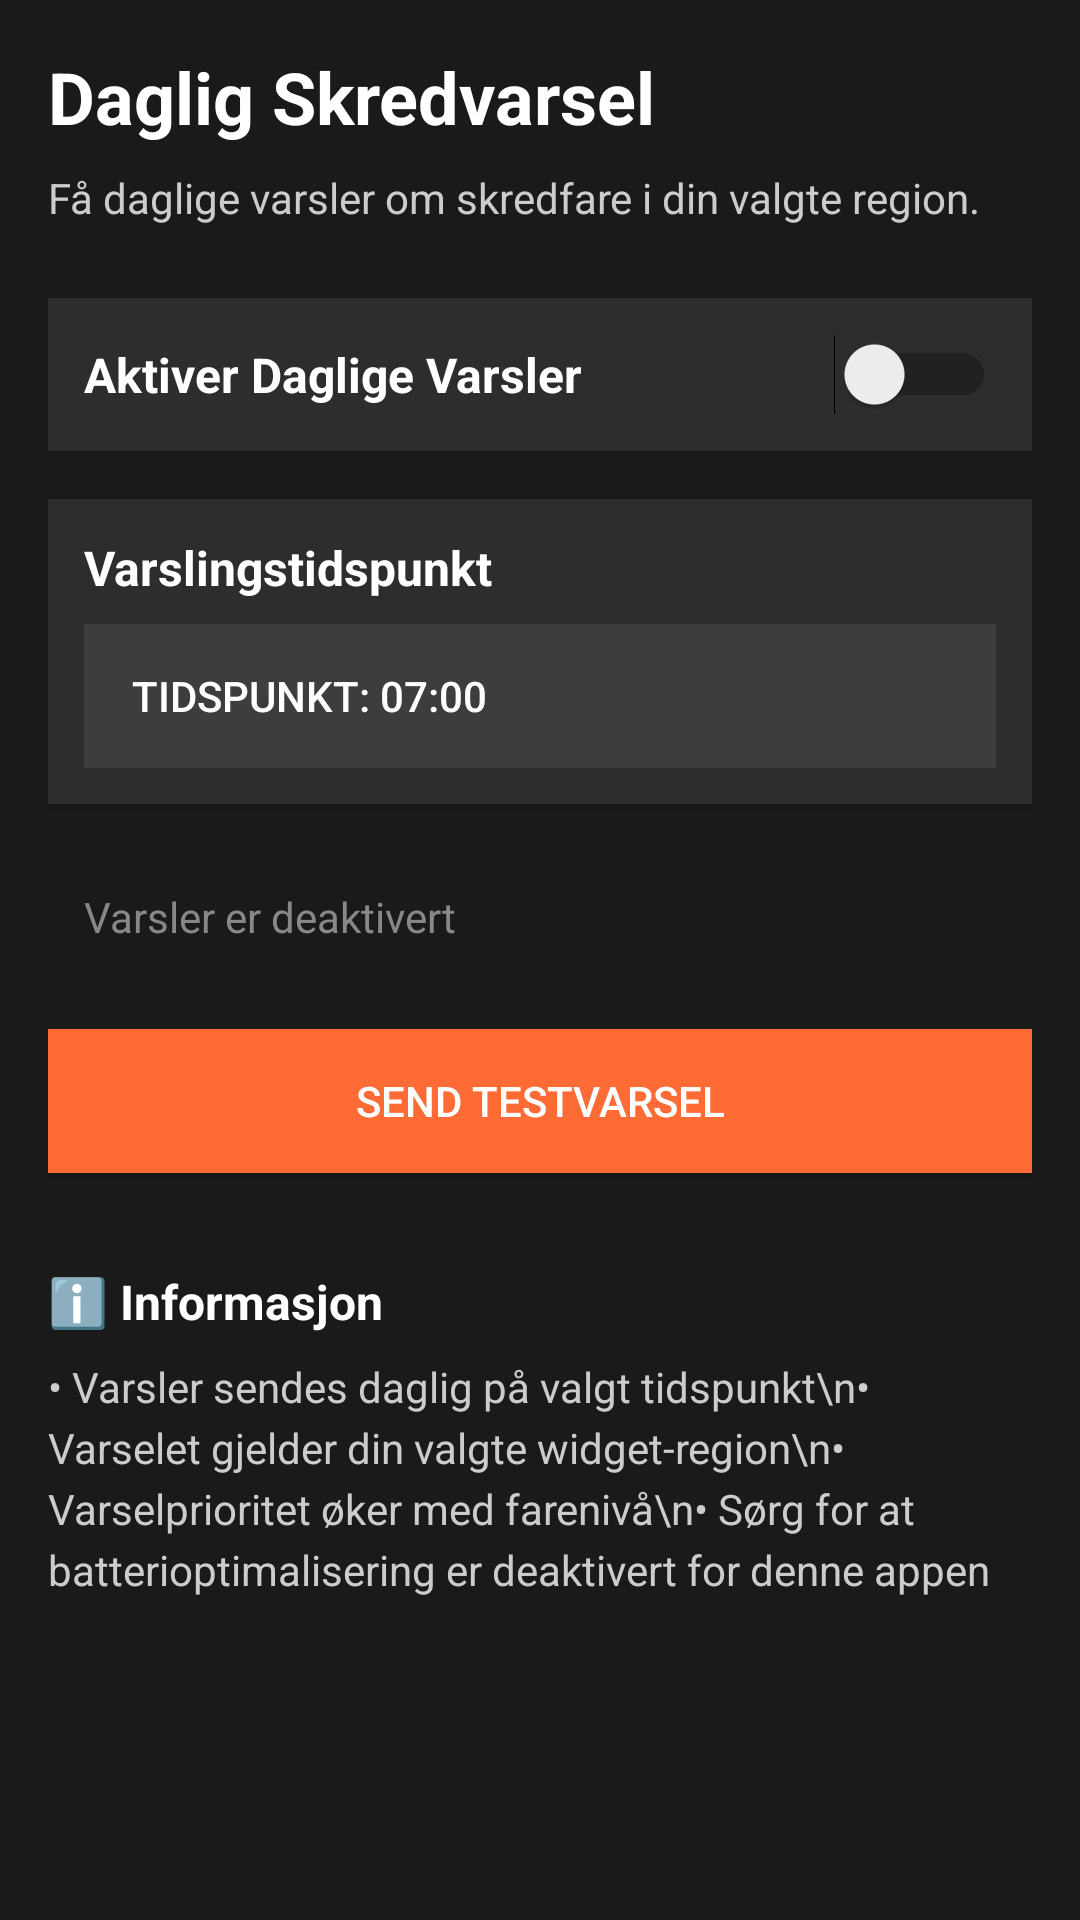

This screen was rendered from an Android layout file. Write that file and the resources it references.
<!-- AndroidManifest.xml: application theme Theme.AppCompat.Light -->
<!-- res/layout/fragment_notifications.xml -->
<?xml version="1.0" encoding="utf-8"?>
<ScrollView xmlns:android="http://schemas.android.com/apk/res/android"
    android:layout_width="match_parent"
    android:layout_height="match_parent"
    android:fitsSystemWindows="false"
    android:background="#1a1a1a">

    <LinearLayout
        android:layout_width="match_parent"
        android:layout_height="wrap_content"
        android:orientation="vertical"
        android:padding="16dp">

        <TextView
            android:layout_width="match_parent"
            android:layout_height="wrap_content"
            android:text="Daglig Skredvarsel"
            android:textSize="24sp"
            android:textStyle="bold"
            android:textColor="@android:color/white"
            android:layout_marginBottom="8dp"/>

        <TextView
            android:layout_width="match_parent"
            android:layout_height="wrap_content"
            android:text="Få daglige varsler om skredfare i din valgte region."
            android:textSize="14sp"
            android:textColor="#cccccc"
            android:layout_marginBottom="24dp"/>

        <LinearLayout
            android:layout_width="match_parent"
            android:layout_height="wrap_content"
            android:orientation="horizontal"
            android:gravity="center_vertical"
            android:padding="12dp"
            android:background="#2d2d2d"
            android:elevation="2dp"
            android:layout_marginBottom="16dp">

            <TextView
                android:layout_width="0dp"
                android:layout_height="wrap_content"
                android:layout_weight="1"
                android:text="Aktiver Daglige Varsler"
                android:textSize="16sp"
                android:textStyle="bold"
                android:textColor="@android:color/white"/>

            <Switch
                android:id="@+id/notification_switch"
                android:layout_width="wrap_content"
                android:layout_height="wrap_content"/>
        </LinearLayout>

        <LinearLayout
            android:layout_width="match_parent"
            android:layout_height="wrap_content"
            android:orientation="vertical"
            android:padding="12dp"
            android:background="#2d2d2d"
            android:elevation="2dp"
            android:layout_marginBottom="16dp">

            <TextView
                android:layout_width="match_parent"
                android:layout_height="wrap_content"
                android:text="Varslingstidspunkt"
                android:textSize="16sp"
                android:textStyle="bold"
                android:textColor="@android:color/white"
                android:layout_marginBottom="8dp"/>

            <Button
                android:id="@+id/time_picker_button"
                android:layout_width="match_parent"
                android:layout_height="wrap_content"
                android:text="Tidspunkt: 07:00"
                android:textAlignment="textStart"
                android:gravity="start|center_vertical"
                android:paddingStart="16dp"
                android:paddingEnd="16dp"
                android:textColor="@android:color/white"
                style="@style/Widget.AppCompat.Button.Borderless"
                android:background="#3d3d3d"/>
        </LinearLayout>

        <TextView
            android:id="@+id/status_text"
            android:layout_width="match_parent"
            android:layout_height="wrap_content"
            android:text="Varsler er deaktivert"
            android:textSize="14sp"
            android:textColor="#888888"
            android:padding="12dp"
            android:layout_marginBottom="16dp"/>

        <Button
            android:id="@+id/test_notification_button"
            android:layout_width="match_parent"
            android:layout_height="wrap_content"
            android:text="Send Testvarsel"
            android:textColor="@android:color/white"
            android:background="#FF6B35"
            android:padding="12dp"
            android:layout_marginBottom="16dp"/>

        <TextView
            android:layout_width="match_parent"
            android:layout_height="wrap_content"
            android:text="ℹ️ Informasjon"
            android:textSize="16sp"
            android:textStyle="bold"
            android:textColor="@android:color/white"
            android:layout_marginTop="16dp"
            android:layout_marginBottom="8dp"/>

        <TextView
            android:layout_width="match_parent"
            android:layout_height="wrap_content"
            android:text="• Varsler sendes daglig på valgt tidspunkt\n• Varselet gjelder din valgte widget-region\n• Varselprioritet øker med farenivå\n• Sørg for at batterioptimalisering er deaktivert for denne appen"
            android:textSize="14sp"
            android:lineSpacingExtra="4dp"
            android:textColor="#cccccc"/>

    </LinearLayout>
</ScrollView>
<!-- resources referenced by this layout -->
<resources>

</resources>
